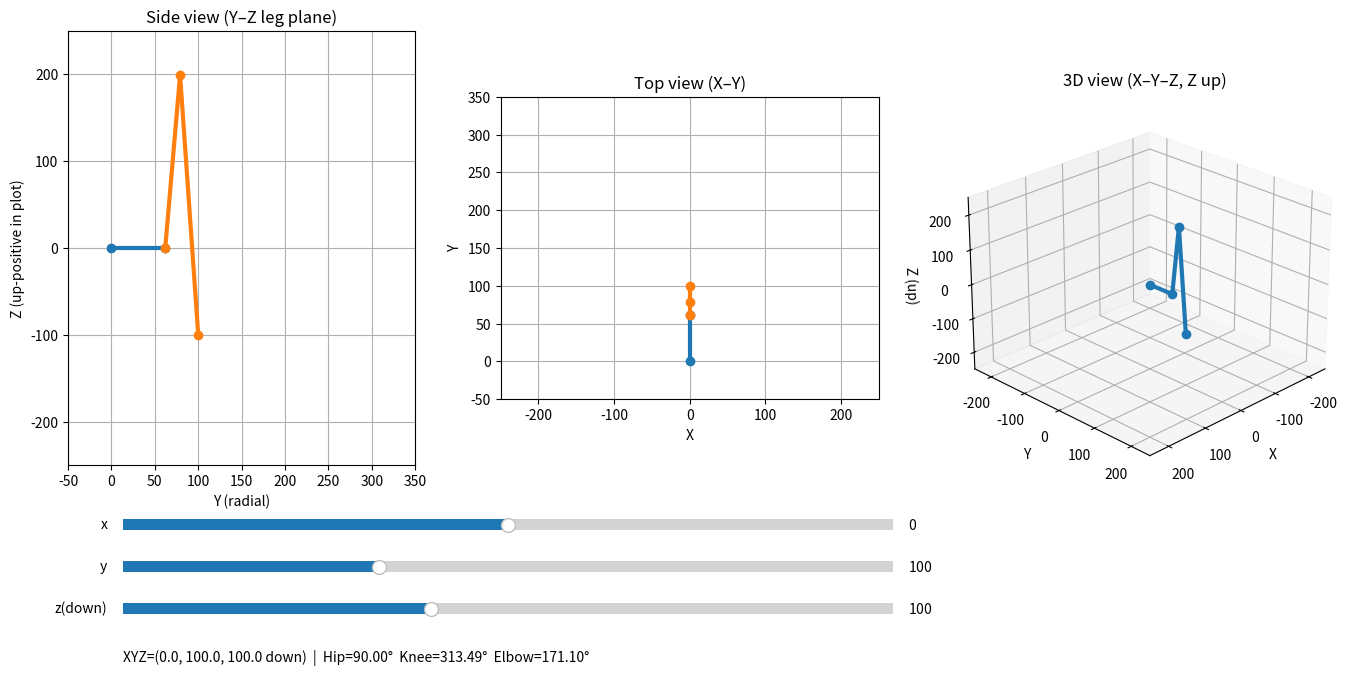

Reproduce this figure in Python.
import math
import matplotlib.pyplot as plt
from matplotlib.widgets import Slider
from mpl_toolkits.mplot3d import Axes3D  # noqa: F401

# ----------------------------
# Constants (same as Arduino)
# ----------------------------
A = 200.0  # femur
B = 300.0  # tibia
L = 62.0   # coxa length

# ----------------------------
# IK helpers
# ----------------------------
def knee_from_hip_ankle_2d(hip_yz, ankle_yz, A, B, prefer_higher_z=True):
    (y0, z0) = hip_yz
    (y1, z1) = ankle_yz

    dx = y1 - y0
    dz = z1 - z0
    d = math.hypot(dx, dz)

    if d == 0 or d > A + B or d < abs(A - B):
        return None

    a = (A*A - B*B + d*d) / (2*d)
    h2 = A*A - a*a
    if h2 < 0:
        return None
    h = math.sqrt(max(0.0, h2))

    ym = y0 + a * dx / d
    zm = z0 + a * dz / d

    rx = -dz * (h / d)
    rz =  dx * (h / d)

    k1 = (ym + rx, zm + rz)
    k2 = (ym - rx, zm - rz)

    return max((k1, k2), key=lambda p: p[1]) if prefer_higher_z else min((k1, k2), key=lambda p: p[1])

def ik_angles_deg(x, y, z):
    hip = math.atan2(y, x)

    R = math.sqrt(x*x + y*y)
    D = R - L
    C = math.sqrt(D*D + (-z)*(-z))

    def clamp(v): return max(-1.0, min(1.0, v))

    knee = math.atan2(D, -z) + math.acos(clamp((A*A + C*C - B*B) / (2*A*C)))
    elbow = math.acos(clamp((A*A + B*B - C*C) / (2*A*B)))

    hip = hip * 180 / math.pi
    knee = knee * 180 / math.pi
    elbow = 180 - elbow * 180 / math.pi

    return hip, knee, elbow

# ----------------------------
# Figure layout
# ----------------------------
fig = plt.figure(figsize=(14, 7))
fig.canvas.manager.set_window_title("Hexapod IK – 2D + 3D (Z up)")

ax_side = fig.add_axes([0.05, 0.32, 0.27, 0.62])
ax_top  = fig.add_axes([0.37, 0.32, 0.27, 0.62])
ax_3d   = fig.add_axes([0.69, 0.20, 0.28, 0.74], projection="3d")

# Sliders
ax_sx = fig.add_axes([0.10, 0.22, 0.55, 0.03])
ax_sy = fig.add_axes([0.10, 0.16, 0.55, 0.03])
ax_sz = fig.add_axes([0.10, 0.10, 0.55, 0.03])

# Text
ax_txt = fig.add_axes([0.10, 0.01, 0.55, 0.07])
ax_txt.axis("off")
txt = ax_txt.text(0, 0.5, "", va="center")

# Sliders
sx = Slider(ax_sx, "x", -200, 200, valinit=0, valstep=1)
sy = Slider(ax_sy, "y",    0, 300, valinit=100, valstep=1)
sz = Slider(ax_sz, "z(down)", 0, 250, valinit=100, valstep=1)  # keep your original meaning

# ----------------------------
# Plot objects
# ----------------------------
side_coxa, = ax_side.plot([], [], lw=3, marker="o")
side_leg,  = ax_side.plot([], [], lw=3, marker="o")

top_coxa, = ax_top.plot([], [], lw=3, marker="o")
top_leg,  = ax_top.plot([], [], lw=3, marker="o")

leg_3d, = ax_3d.plot([], [], [], lw=3, marker="o")

# ----------------------------
# Static formatting
# ----------------------------
ax_side.set_title("Side view (Y–Z leg plane)")
ax_side.set_xlabel("Y (radial)")
ax_side.set_ylabel("Z (up-positive in plot)")
ax_side.set_aspect("equal")
ax_side.grid(True)
ax_side.set_xlim(-50, 350)
ax_side.set_ylim(-250, 250)

ax_top.set_title("Top view (X–Y)")
ax_top.set_xlabel("X")
ax_top.set_ylabel("Y")
ax_top.set_aspect("equal")
ax_top.grid(True)
ax_top.set_xlim(-250, 250)
ax_top.set_ylim(-50, 350)

# 3D: Z UP (standard)
ax_3d.set_title("3D view (X–Y–Z, Z up)")
ax_3d.set_xlabel("X")
ax_3d.set_ylabel("Y")
ax_3d.set_zlabel("Z (up)")
ax_3d.set_xlim(-250, 250)
ax_3d.set_ylim(-250, 250)
ax_3d.set_zlim(-250, 250)
ax_3d.view_init(elev=25, azim=45)

# ----------------------------
# Update
# ----------------------------
def update(_=None):
    x, y, z_down = float(sx.val), float(sy.val), float(sz.val)

    theta1 = math.atan2(y, x)
    ux, uy = math.cos(theta1), math.sin(theta1)

    # Points in 3D with Z UP:
    # body & hip are at Z=0
    body = (0.0, 0.0, 0.0)
    hip  = (L * ux, L * uy, 0.0)

    # Side-view plane still uses your IK convention: ankle_yz uses -z_down
    R = math.sqrt(x*x + y*y)
    hip_yz = (L, 0.0)
    ankle_yz = (R, -z_down)
    knee_yz = knee_from_hip_ankle_2d(hip_yz, ankle_yz, A, B)

    if knee_yz is None:
        return

    # Convert knee/ankle into 3D (Z up)
    # knee_yz[1] is in the same Z axis as ankle_yz (which used -z_down),
    # so it is already "up-positive" for plotting.
    knee  = (knee_yz[0] * ux, knee_yz[0] * uy, knee_yz[1])
    ankle = (x, y, -z_down)

    # Side view: draw coxa (0->L) and hip->knee->ankle
    side_coxa.set_data([0.0, L], [0.0, 0.0])
    side_leg.set_data([L, knee_yz[0], ankle_yz[0]],
                      [0.0, knee_yz[1], ankle_yz[1]])

    # Top view: draw body->hip and hip->knee->ankle
    top_coxa.set_data([0.0, hip[0]], [0.0, hip[1]])
    top_leg.set_data([hip[0], knee[0], ankle[0]],
                     [hip[1], knee[1], ankle[1]])

    # 3D: body->hip->knee->ankle
    leg_3d.set_data([body[0], hip[0], knee[0], ankle[0]],
                    [body[1], hip[1], knee[1], ankle[1]])
    leg_3d.set_3d_properties([body[2], hip[2], knee[2], ankle[2]])

    h, k, e = ik_angles_deg(x, y, z_down)
    txt.set_text(f"XYZ=({x:.1f}, {y:.1f}, {z_down:.1f} down)  |  Hip={h:.2f}°  Knee={k:.2f}°  Elbow={e:.2f}°")

    fig.canvas.draw_idle()

sx.on_changed(update)
sy.on_changed(update)
sz.on_changed(update)
update()

plt.show()
